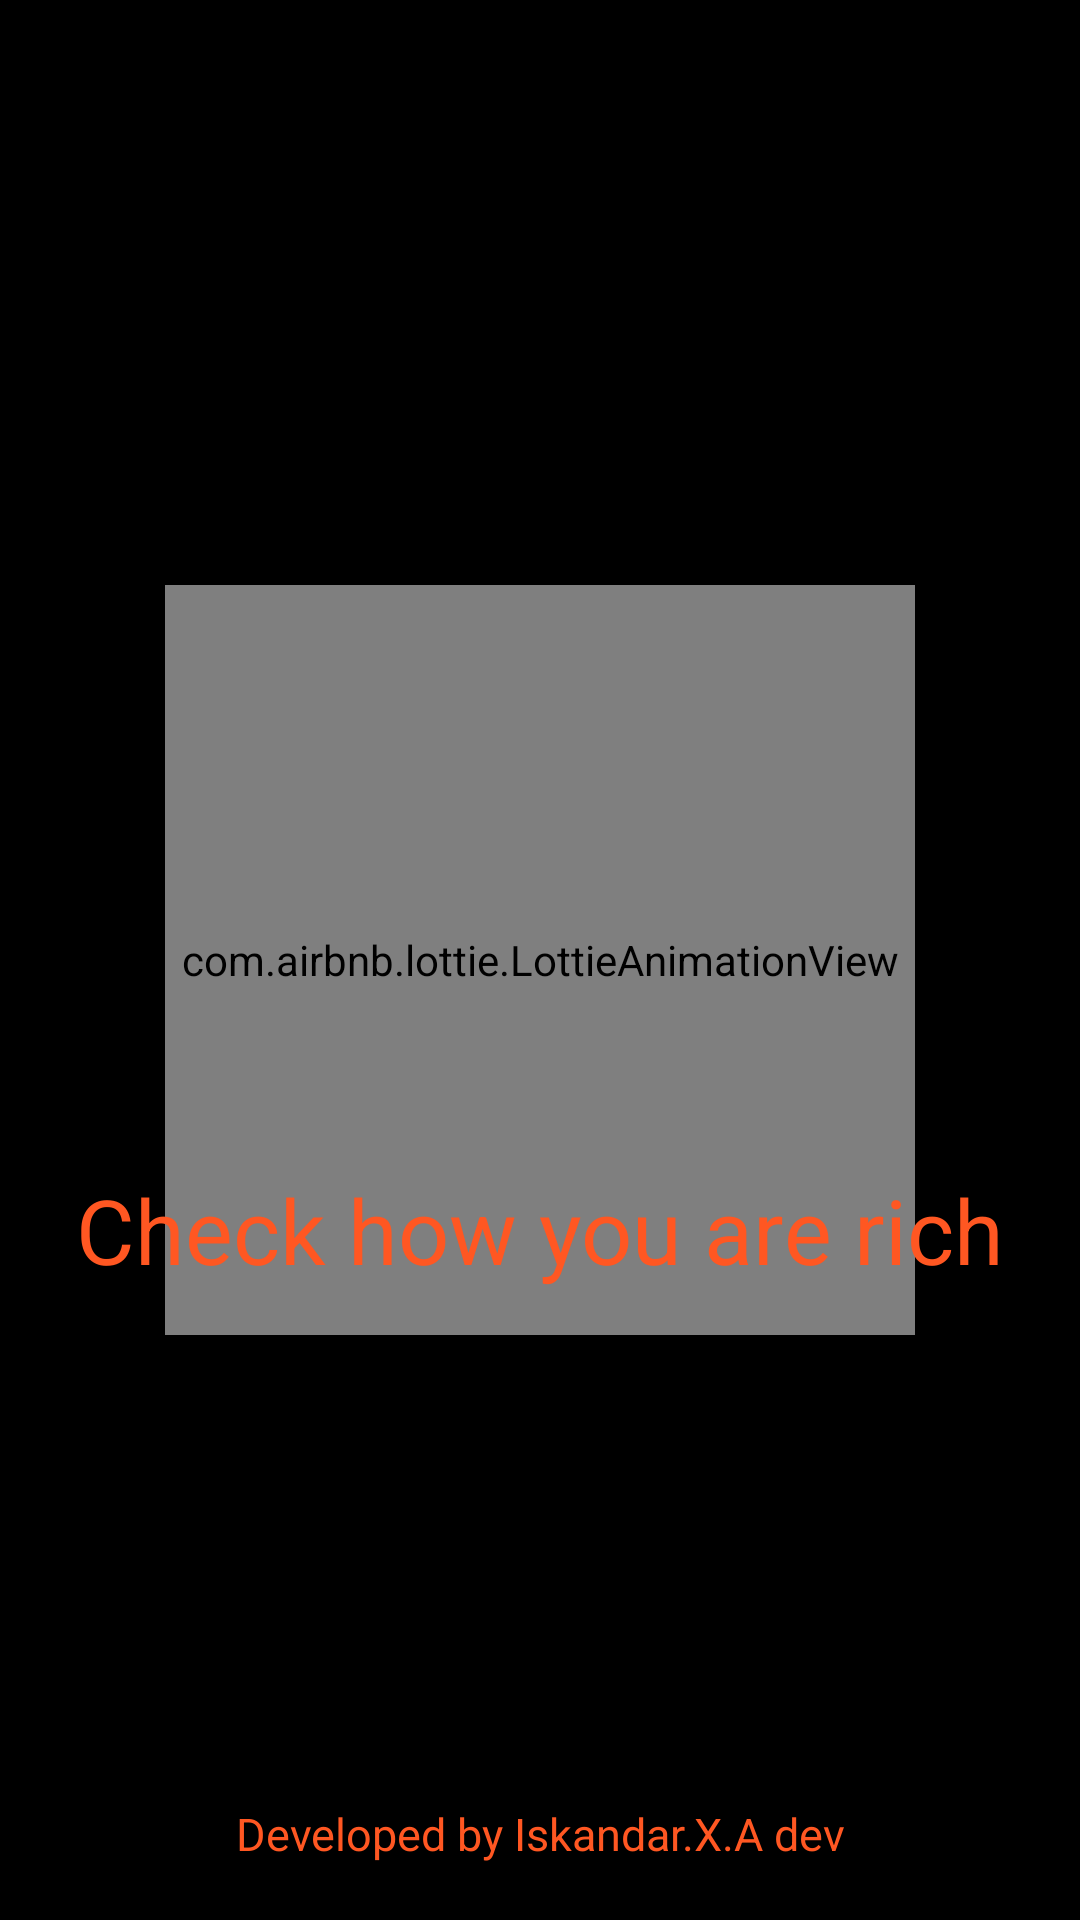

Layout XML and referenced resources for this Android screen:
<!-- AndroidManifest.xml: application theme Theme.Valyuta -->
<!-- res/layout/activity_main2.xml -->
<?xml version="1.0" encoding="utf-8"?>
<androidx.constraintlayout.widget.ConstraintLayout
    android:id="@+id/constraint"
    xmlns:android="http://schemas.android.com/apk/res/android"
    xmlns:app="http://schemas.android.com/apk/res-auto"
    xmlns:tools="http://schemas.android.com/tools"
    android:layout_width="match_parent"
    android:background="@color/black"
    android:layout_height="match_parent"
    tools:context=".MainActivity2">

    <com.airbnb.lottie.LottieAnimationView
        android:id="@+id/animation"
        android:layout_width="250dp"
        android:layout_height="250dp"
        app:lottie_rawRes="@raw/curracy"
        app:lottie_repeatCount="3"
        app:lottie_repeatMode="reverse"
        app:lottie_autoPlay="true"
        app:layout_constraintTop_toTopOf="parent"
        app:layout_constraintBottom_toBottomOf="parent"
        app:layout_constraintRight_toRightOf="parent"
        app:layout_constraintLeft_toLeftOf="parent"
        />

    <TextView
        android:layout_width="wrap_content"
        android:layout_height="wrap_content"
        android:text="Check how you are rich"
        android:textSize="30dp"
        android:textColor="#FF5722"
        app:layout_constraintVertical_bias=".65"
        app:layout_constraintTop_toTopOf="parent"
        app:layout_constraintBottom_toBottomOf="parent"
        app:layout_constraintLeft_toLeftOf="parent"
        app:layout_constraintRight_toRightOf="parent"
        />

    <TextView
        android:layout_width="match_parent"
        android:gravity="center"
        android:layout_height="wrap_content"
        android:textSize="15dp"
        android:textColor="#FF5722"
        android:text="Developed by Iskandar.X.A dev"
        app:layout_constraintTop_toTopOf="parent"
        app:layout_constraintBottom_toBottomOf="parent"
        app:layout_constraintRight_toRightOf="parent"
        app:layout_constraintLeft_toLeftOf="parent"
        app:layout_constraintVertical_bias=".97"
        />




</androidx.constraintlayout.widget.ConstraintLayout>
<!-- resources referenced by this layout -->
<resources>
  <style name="Theme.Valyuta" parent="Theme.MaterialComponents.DayNight.NoActionBar">
          
          <item name="colorPrimary">@color/black</item>
          <item name="colorPrimaryVariant">@color/black</item>
          <item name="colorOnPrimary">@color/white</item>
          
          <item name="colorSecondary">@color/teal_200</item>
          <item name="colorSecondaryVariant">@color/teal_700</item>
          <item name="colorOnSecondary">@color/black</item>
          
          <item name="android:statusBarColor">?attr/colorPrimaryVariant</item>
          
      </style>
  <!-- not gathered from this repository: default colours our renderer supplied (Android Studio template values) -->
  <color name="teal_200">#FF03DAC5</color>
  <color name="teal_700">#FF018786</color>
  <color name="black">#FF000000</color>
  <color name="white">#FFFFFFFF</color>
</resources>
